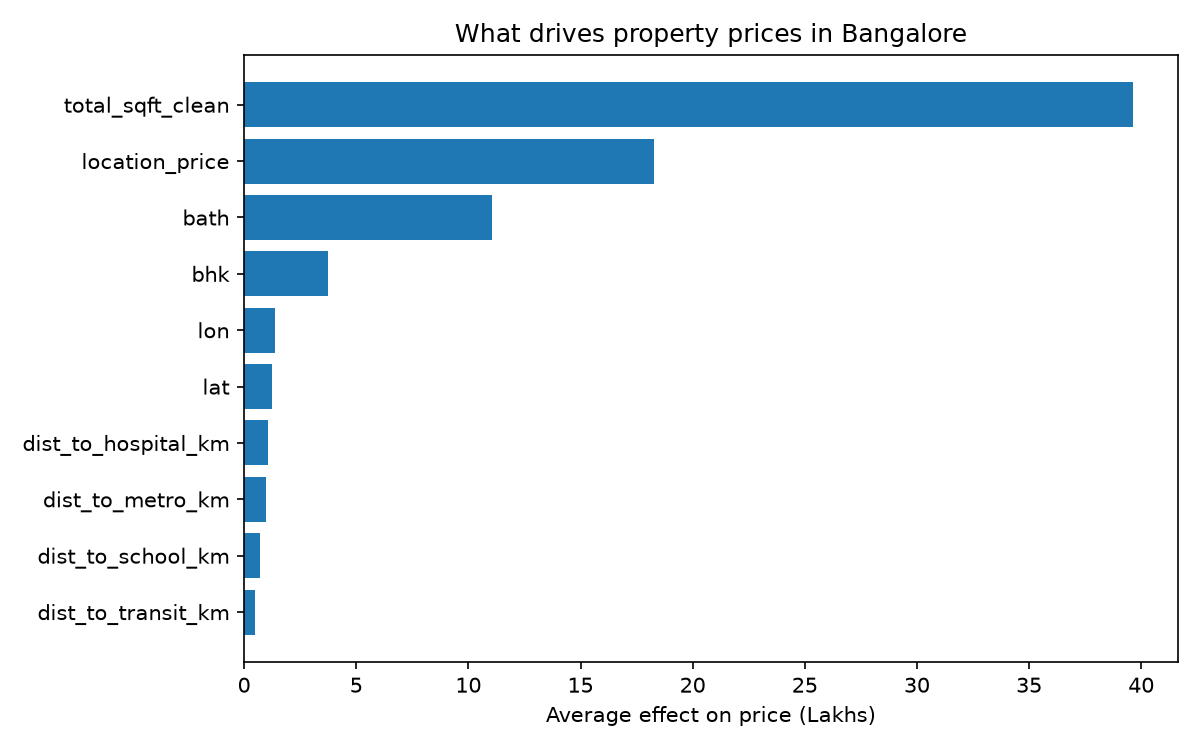

The table this chart was drawn from, first rows:
feature, average_effect_lakhs
total_sqft_clean, 39.64
location_price, 18.28
bath, 11.06
bhk, 3.739
lon, 1.396
lat, 1.259
dist_to_hospital_km, 1.048
dist_to_metro_km, 0.976
dist_to_school_km, 0.7023
dist_to_transit_km, 0.4791
